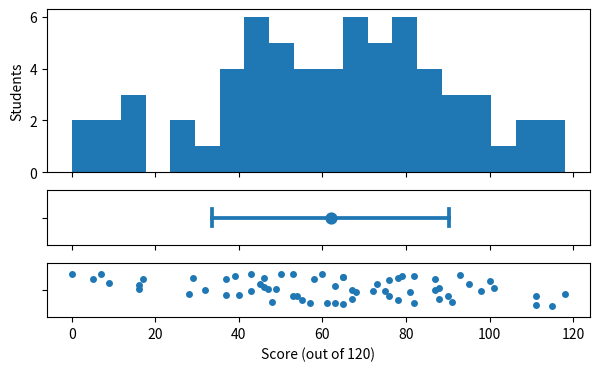

The matplotlib source for this figure:
variable_1 = 2

variable_2 = 3

output_1 = variable_1 + variable_2

print(output_1)

2+3

output_2 = 2+3

print(output_2)

output_3 = output_1 + output_2

print(output_3)

# Perform basic mathematical operations <- this is a comment, which the cell ignores! Use the "#" symbol to comment in Python.
addition = 5 + 5
subtraction = 5 - 5
multiplication = 5 * 5
division = 5 / 6
exponentiation = 5**2
modulus = 5 % 3

# Print results with labels
print("Addition: ", addition)
print("Subtraction: ", subtraction)
print("Multiplication: ", multiplication)
print("Division: ", division)
print("Exponentiation: ", exponentiation)
print("Modulus: ", modulus)

x = 2
y = 3.0
print(type(x))
print(type(y))

# Assigning a boolean value to a variable
is_sunny = True

# Checking the value
print(is_sunny)

# Defining a list
my_list = [1, "a_string", True, 3.14, [2, 4, 6]]

# Printing the list
print(my_list)

# Generate a list with a regular form using a list comprehension
even_numbers = [x for x in range(2, 21, 2)]

# Printing the list
print(even_numbers)

print(my_list)

my_list[0]

my_list[0:2]

my_list[0:5:2]

my_list[-1][1]

# Create a dictionary
my_dict = {"name": "Alice", "age": 30, "city": "Sydney"}

# Accessing a value by its key
print(my_dict["name"])

# Adding a new key-value pair
my_dict["occupation"] = "Engineer"

# Inspecting the updated dictionary
print(my_dict)

# Modifying a value
my_dict["age"] = 31

# Inspecting the updated dictionary
print(my_dict)

# Removing a key-value pair
del my_dict["city"]

# Inspecting the updated dictionary
print(my_dict)

# Defining a string
my_string = "Hello, world!"

# Accessing characters in the string
first_char = my_string[0]  # 'H'
last_char = my_string[-1]  # '!'

# Printing the characters
print(f"First character: {first_char}")
print(f"Last character: {last_char}")

# Concatenating strings
new_string = my_string + " from Python"
print(new_string)

# Replacing a substring
replaced_string = my_string.replace("world", "Python")
print(replaced_string)

# Splitting a string
split_string = my_string.split(",")
print(split_string)

# Converting case
upper_case = my_string.upper()
lower_case = my_string.lower()
print(upper_case)
print(lower_case)

print(my_list)

my_list[1] = "new_string"
print(my_list)

my_tuple = (1, "a_string", True, 3.14, [2, 4, 6])
print(my_tuple)

# Remove the # at the start of the next line, then run this cell to see the error.
# my_tuple[1] = "new_string"

# Syntax error: remove the # at the start of the next line and run the cell.
# print("Hello, world!"

# Exception: remove the # at the start of the next line and run the cell.
# result = 5 / 0

rainfall_mm = [12.4, 0.0, 3.2, 25.8, 7.1]

# Remove the # on the next line and run it. You'll get a TypeError.
# print(rainfall_mm - 1)

import numpy as np

rainfall_array = np.array(rainfall_mm)
print(rainfall_array - 1)

# Every value squared
print(rainfall_array ** 2)

# Some handy summaries
print("Total:", np.sum(rainfall_array))
print("Mean:", np.mean(rainfall_array))
print("Count:", len(rainfall_array))

# your code here

# your code here

activity_list = [1, "a_string", True, 3.14, [2, 4, 6]]

# your code here

scores = [100, 68, 40, 78, 81, 65, 39, 118, 46, 78, 9, 37, 43, 87, 54, 29, 95, 87, 111, 65,
          43, 53, 47, 16, 98, 82, 58, 5, 49, 67, 60, 76, 16, 111, 65, 61, 73, 63, 115, 72,
          76, 48, 75, 101, 45, 46, 82, 57, 17, 88, 90, 53, 32, 28, 50, 91, 93, 7, 63, 88,
          55, 37, 67, 0, 79]

# your code here

# your code here

# your code here

# This only works once you've made your NumPy array in (c). Change score_array to whatever you called it.
# print(np.std(score_array, ddof=1))

import matplotlib.pyplot as plt
import seaborn as sns

fig, axs = plt.subplots(3, figsize=(7, 4), sharex=True, gridspec_kw={"height_ratios": [3, 1, 1]})
axs[0].hist(scores, bins=20)
axs[0].set_ylabel("Students")
sns.pointplot(x=scores, errorbar="sd", capsize=0.3, ax=axs[1])
sns.stripplot(x=scores, jitter=0.3, ax=axs[2])
axs[2].set_xlabel("Score (out of 120)")
plt.show()

upstream = [8.2, 12.5, 6.9, 40.1, 9.8, 15.3, 7.4, 11.0]
downstream = [14.6, 22.1, 9.5, 85.3, 18.2, 30.7, 12.9, 19.4, 25.0]

# your code here

# your code here
